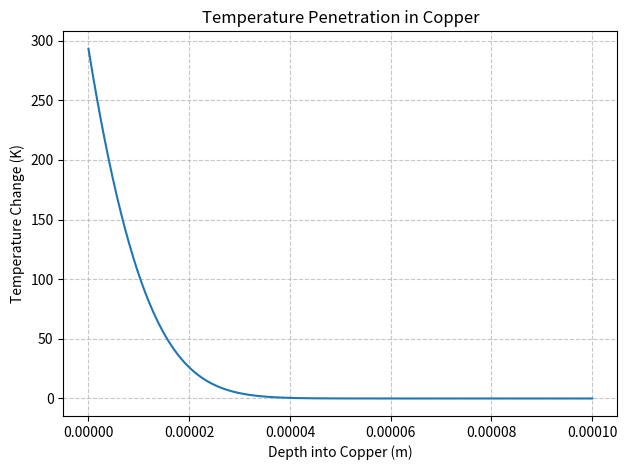
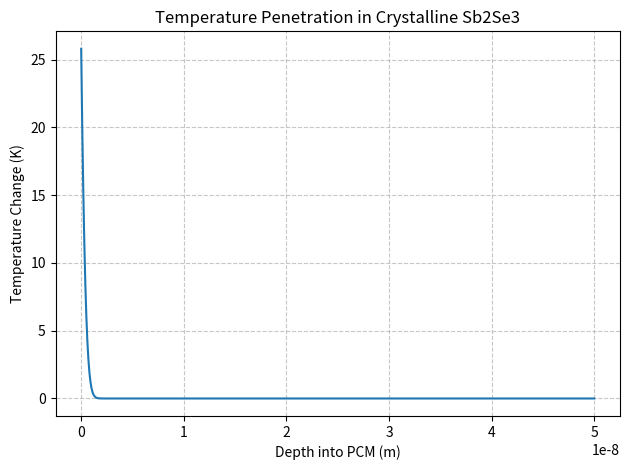
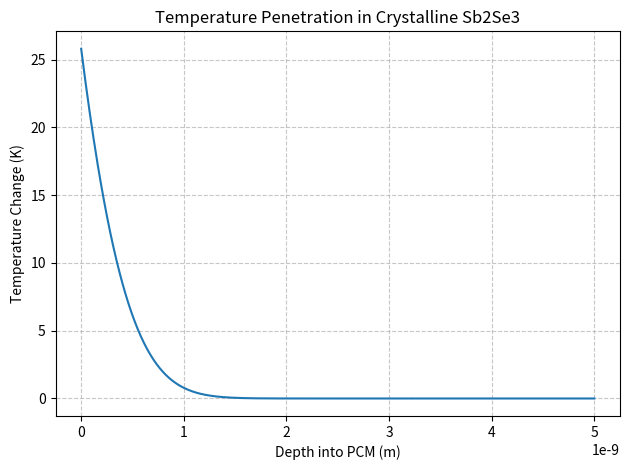
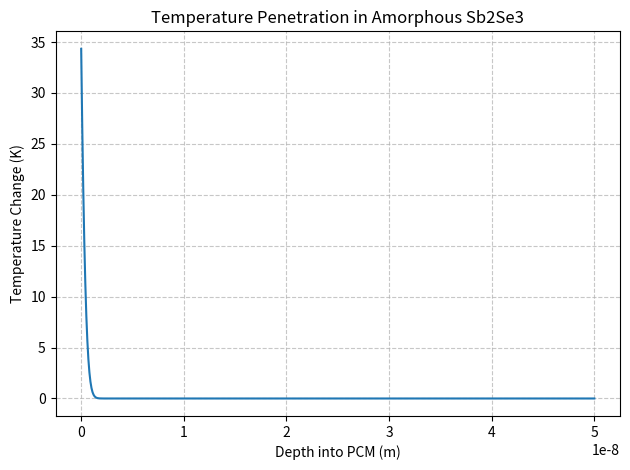
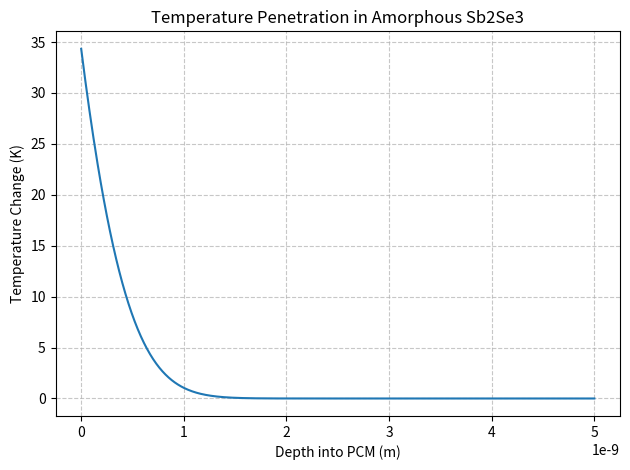

The script that saved these images, in order:
import numpy as np
import matplotlib.pyplot as plt
from scipy.special import erf, erfc

def i_erfc(x): # I have verified that this function is correct
    return (1 / np.sqrt(np.pi)) * np.exp(-x**2) - x * (1 - erf(x))

def delta_T(H, k, alpha, a, z, t):
    term1 = i_erfc(z / (2 * np.sqrt(alpha * t)))
    term2 = i_erfc(np.sqrt(z**2 + a**2) / (2 * np.sqrt(alpha * t)))
    
    delta_T_value = (2 * H / k) * np.sqrt(alpha * t) * (term1 - term2)
    return delta_T_value

def fluence(E, a):
    return(E/(np.pi*(a*100)**2)) # turn a from m to cm

# [redacted]
Hco = 1e10  # transferred intensity (W/m²)
kco = 385  # thermal conductivity of copper (W/mK)
alphaco = 1e-4  # thermal diffusivity of copper (m²/s)
aco = 1e-3  # spot radius (m)
zco = 0  # distance from beam center (m)
tco = 1e-6  # Pulse duration (s)

# Crystal
E = 125e-9 # Energy (J)
t =  1e-9 #1.4e-13  #pulse duration (s)
P = E/t # power (W)
a = 34e-6  # spot radius (m)
Rc = 0.37 # reflectivity
Ra = .4875
I = P/(np.pi*a**2) # intensity
print(I)
Hc = I*(1-Rc)  # transferred intensity (W/m²)
Ha = I*(1-Ra)
kc = 0.36  # thermal conductivity (W/(m*K))
ka = 0.22
alpha = 1.44e-10  # thermal diffusivity (m²/s)


depthco = np.linspace(0, 1e-4, num=500)
depth = np.linspace(0, 50e-9, num=500)
depth2 = np.linspace(0, .5e-8, num=500)

plt.figure()
plt.plot(depthco, delta_T(Hco, kco, alphaco, aco, depthco, tco), label="Copper")

# Add labels, title, and legend
plt.xlabel("Depth into Copper (m)")
plt.ylabel("Temperature Change (K)")
plt.title("Temperature Penetration in Copper")
plt.grid(True, linestyle='--', alpha=0.7)

# Show the plot
plt.tight_layout()
plt.show()

plt.figure()
plt.plot(depth, delta_T(Hc, kc, alpha, a, depth, t), label="Crystalline Sb2Se3")

# Add labels, title, and legend
plt.xlabel("Depth into PCM (m)")
plt.ylabel("Temperature Change (K)")
plt.title("Temperature Penetration in Crystalline Sb2Se3")
plt.grid(True, linestyle='--', alpha=0.7)

# Show the plot
plt.tight_layout()
plt.show()

plt.figure()
plt.plot(depth2, delta_T(Hc, kc, alpha, a, depth2, t))

# Add labels, title, and legend
plt.xlabel("Depth into PCM (m)")
plt.ylabel("Temperature Change (K)")
plt.title("Temperature Penetration in Crystalline Sb2Se3")
plt.grid(True, linestyle='--', alpha=0.7)

# Show the plot
plt.tight_layout()
plt.show()

# Amorphous #######################################################################################

plt.figure()
plt.plot(depth, delta_T(Ha, ka, alpha, a, depth, t), label="Amorphous Sb2Se3")

# Add labels, title, and legend
plt.xlabel("Depth into PCM (m)")
plt.ylabel("Temperature Change (K)")
plt.title("Temperature Penetration in Amorphous Sb2Se3")
plt.grid(True, linestyle='--', alpha=0.7)

# Show the plot
plt.tight_layout()
plt.show()

plt.figure()
plt.plot(depth2, delta_T(Ha, ka, alpha, a, depth2, t))

# Add labels, title, and legend
plt.xlabel("Depth into PCM (m)")
plt.ylabel("Temperature Change (K)")
plt.title("Temperature Penetration in Amorphous Sb2Se3")
plt.grid(True, linestyle='--', alpha=0.7)

# Show the plot
plt.tight_layout()
plt.show()

# Single point #######################################################################################

# Compute temperature rise
z = 3e-11  # depth into the material (m)
delta_T_result = delta_T(Ha, ka, alpha, a, z, t)
flu = fluence(E,a)
print(f"Temperature rise: {delta_T_result:.10f} K")
print(f"Energy Fluence: {flu:.10f} J/cm^2")
print(f"Power: {P} W")
